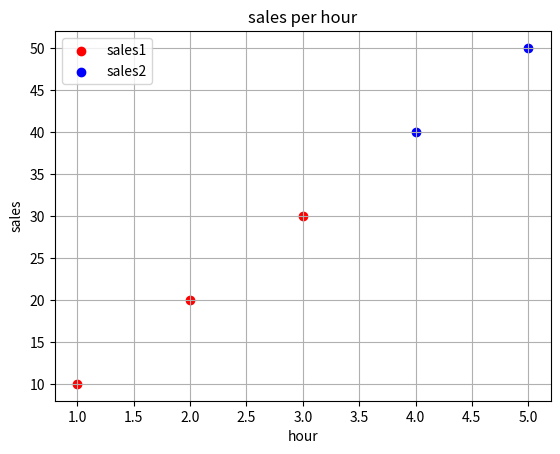

This figure's Python source:
import matplotlib.pyplot as plt
hours = [1, 2, 3, 4, 5]
sales = [10, 20, 30, 40, 50]
plt.scatter([1,2,3], [10,20,30], color='red', label='sales1')
plt.scatter([4,5], [40,50], color='blue', label='sales2')
plt.title("sales per hour")
plt.xlabel("hour")
plt.ylabel("sales")
plt.grid(True)
plt.legend()
plt.show()
